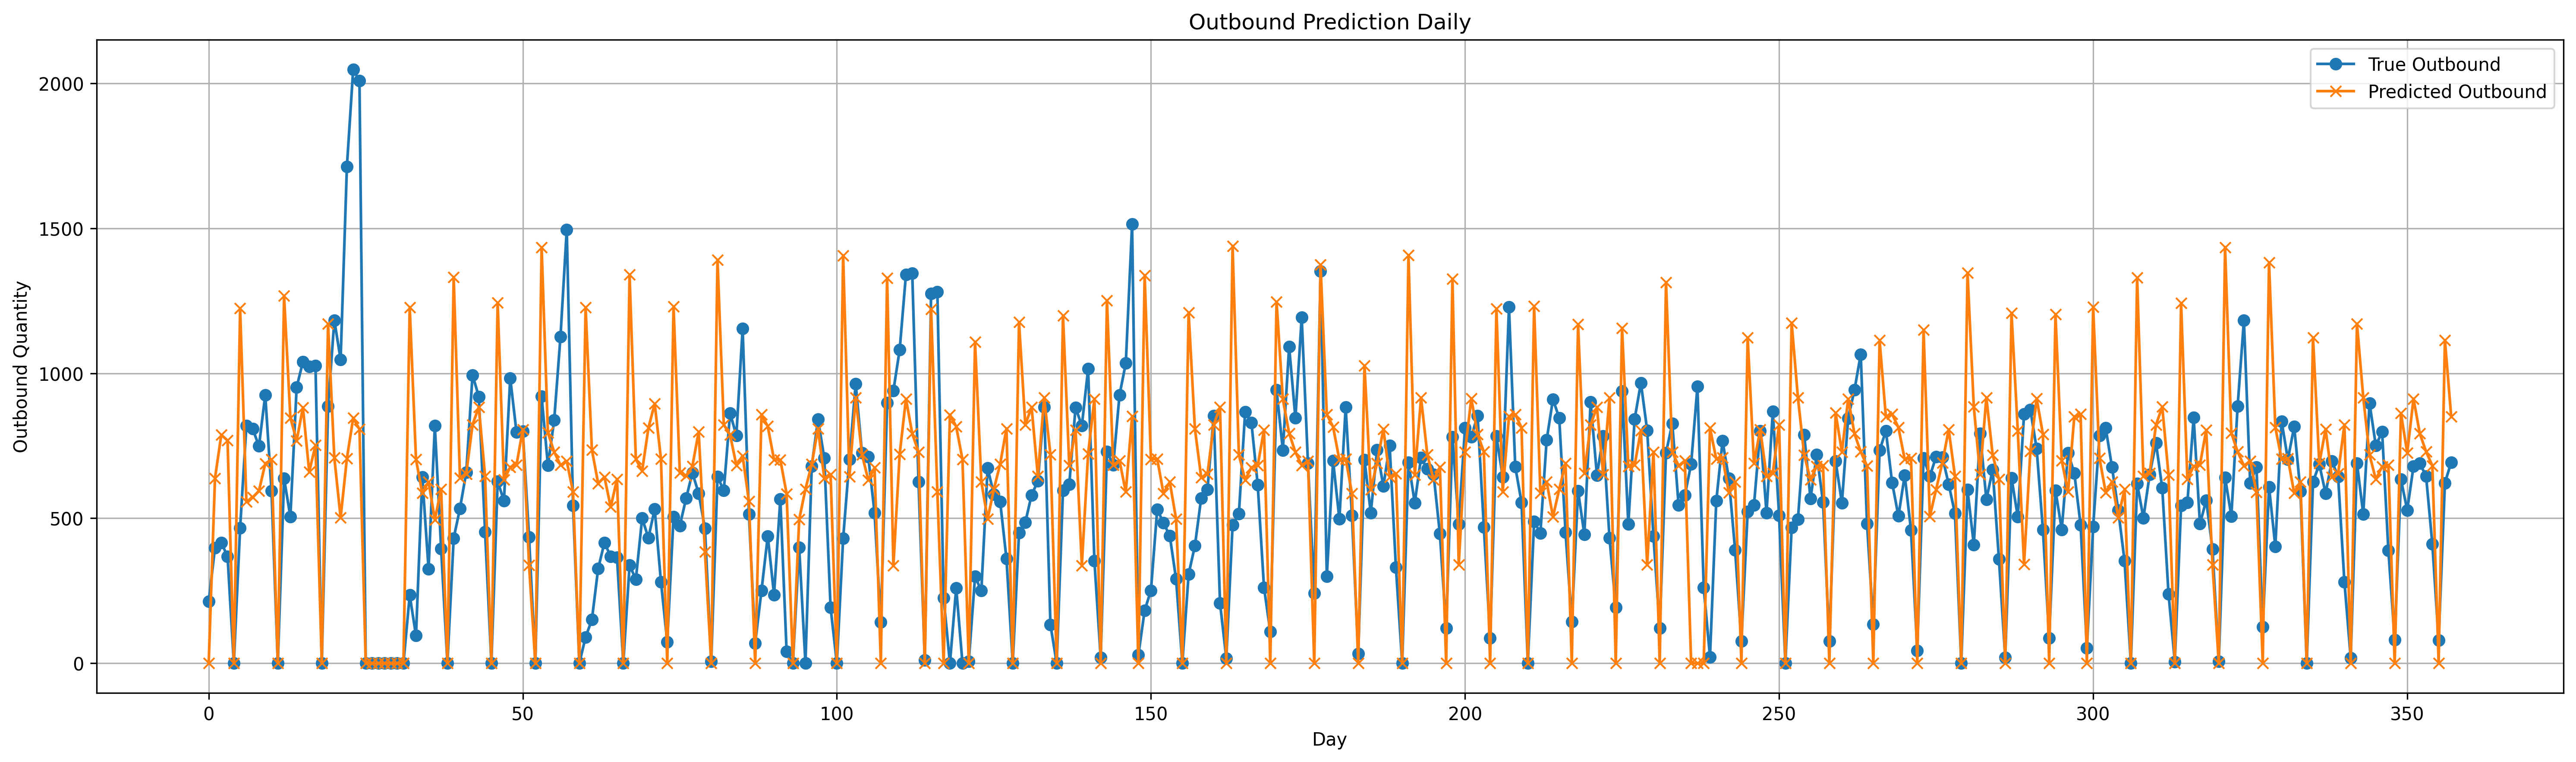

Source data for this figure (header and first rows):
date, CATEGORY, predicted, actual, error, abs_error, UpdateTime
01/01/2025, DRY, 0.0, 213.4, 213.4, 213.4, 2026-02-10 10:13:50
01/02/2025, DRY, 637.9, 398.6, -239.3, 239.3, 2026-02-10 10:13:50
01/03/2025, DRY, 787.4, 416, -371.4, 371.4, 2026-02-10 10:13:50
01/04/2025, DRY, 768.3, 368.5, -399.8, 399.8, 2026-02-10 10:13:50
01/05/2025, DRY, 0.0, 0.0, 0.0, 0.0, 2026-02-10 10:13:50
01/06/2025, DRY, 1223, 467.1, -756.4, 756.4, 2026-02-10 10:13:50
01/07/2025, DRY, 556.8, 819.2, 262.5, 262.5, 2026-02-10 10:13:50
01/08/2025, DRY, 572.1, 808.4, 236.2, 236.2, 2026-02-10 10:13:50
01/09/2025, DRY, 594.4, 748.6, 154.1, 154.1, 2026-02-10 10:13:50
01/10/2025, DRY, 688.6, 925.3, 236.7, 236.7, 2026-02-10 10:13:50
01/11/2025, DRY, 702.9, 594.4, -108.5, 108.5, 2026-02-10 10:13:50
01/12/2025, DRY, 0.0, 0.0, 0.0, 0.0, 2026-02-10 10:13:50
01/13/2025, DRY, 1267, 637.5, -629.2, 629.2, 2026-02-10 10:13:50
01/14/2025, DRY, 846.8, 505, -341.7, 341.7, 2026-02-10 10:13:50
01/15/2025, DRY, 767.5, 951.8, 184.3, 184.3, 2026-02-10 10:13:50
01/16/2025, DRY, 881.9, 1040, 158.1, 158.1, 2026-02-10 10:13:50
01/17/2025, DRY, 660.4, 1024, 363.2, 363.2, 2026-02-10 10:13:50
01/18/2025, DRY, 751.7, 1026, 274.5, 274.5, 2026-02-10 10:13:50
01/19/2025, DRY, 0.0, 0.0, 0.0, 0.0, 2026-02-10 10:13:50
01/20/2025, DRY, 1170, 885.6, -284.4, 284.4, 2026-02-10 10:13:50
01/21/2025, DRY, 708.5, 1183, 474.5, 474.5, 2026-02-10 10:13:50
01/22/2025, DRY, 502.1, 1047, 544.9, 544.9, 2026-02-10 10:13:50
01/23/2025, DRY, 706.3, 1713, 1006, 1006, 2026-02-10 10:13:50
01/24/2025, DRY, 845.7, 2048, 1202, 1202, 2026-02-10 10:13:50
01/25/2025, DRY, 806.9, 2008, 1201, 1201, 2026-02-10 10:13:50
01/26/2025, DRY, 0.0, 0.0, 0.0, 0.0, 2026-02-10 10:13:50
01/27/2025, DRY, 0.0, 0.0, 0.0, 0.0, 2026-02-10 10:13:50
01/28/2025, DRY, 0.0, 0.0, 0.0, 0.0, 2026-02-10 10:13:50
01/29/2025, DRY, 0.0, 0.0, 0.0, 0.0, 2026-02-10 10:13:50
01/30/2025, DRY, 0.0, 0.0, 0.0, 0.0, 2026-02-10 10:13:50
02/01/2025, DRY, 0.0, 0.0, 0.0, 0.0, 2026-02-10 10:13:50
02/02/2025, DRY, 0.0, 0.0, 0.0, 0.0, 2026-02-10 10:13:50
02/03/2025, DRY, 1228, 235.1, -992.7, 992.7, 2026-02-10 10:13:50
02/04/2025, DRY, 703.2, 95.39, -607.8, 607.8, 2026-02-10 10:13:50
02/05/2025, DRY, 586.5, 641.5, 54.96, 54.96, 2026-02-10 10:13:50
02/06/2025, DRY, 625.9, 324.8, -301.1, 301.1, 2026-02-10 10:13:50
02/07/2025, DRY, 495.3, 818.8, 323.5, 323.5, 2026-02-10 10:13:50
02/08/2025, DRY, 600.8, 395.6, -205.1, 205.1, 2026-02-10 10:13:50
02/09/2025, DRY, 0.0, 0.0, 0.0, 0.0, 2026-02-10 10:13:50
02/10/2025, DRY, 1331, 431.4, -900.1, 900.1, 2026-02-10 10:13:50
02/11/2025, DRY, 639.3, 533.8, -105.5, 105.5, 2026-02-10 10:13:50
02/12/2025, DRY, 653.3, 658.5, 5.221, 5.221, 2026-02-10 10:13:50
02/13/2025, DRY, 822.4, 994.1, 171.7, 171.7, 2026-02-10 10:13:50
02/14/2025, DRY, 883.9, 919.7, 35.78, 35.78, 2026-02-10 10:13:50
02/15/2025, DRY, 644.7, 452.9, -191.8, 191.8, 2026-02-10 10:13:50
02/16/2025, DRY, 0.0, 0.0, 0.0, 0.0, 2026-02-10 10:13:50
02/17/2025, DRY, 1243, 627.4, -615.4, 615.4, 2026-02-10 10:13:50
02/18/2025, DRY, 633.1, 560.2, -72.9, 72.9, 2026-02-10 10:13:50
02/19/2025, DRY, 676.2, 983.7, 307.5, 307.5, 2026-02-10 10:13:50
02/20/2025, DRY, 683.7, 796.8, 113.1, 113.1, 2026-02-10 10:13:50
02/21/2025, DRY, 806.4, 800.1, -6.38, 6.38, 2026-02-10 10:13:50
02/22/2025, DRY, 337.9, 434.5, 96.58, 96.58, 2026-02-10 10:13:50
02/23/2025, DRY, 0.0, 0.0, 0.0, 0.0, 2026-02-10 10:13:50
02/24/2025, DRY, 1434, 920.2, -513.8, 513.8, 2026-02-10 10:13:50
02/25/2025, DRY, 794.9, 681.7, -113.2, 113.2, 2026-02-10 10:13:50
02/26/2025, DRY, 728.9, 838.9, 110, 110, 2026-02-10 10:13:50
02/27/2025, DRY, 683.5, 1125, 442, 442, 2026-02-10 10:13:50
02/28/2025, DRY, 696.8, 1496, 798.9, 798.9, 2026-02-10 10:13:50
03/01/2025, DRY, 591, 543.9, -47.1, 47.1, 2026-02-10 10:13:50
03/02/2025, DRY, 0.0, 0.0, 0.0, 0.0, 2026-02-10 10:13:50
... 298 more rows
